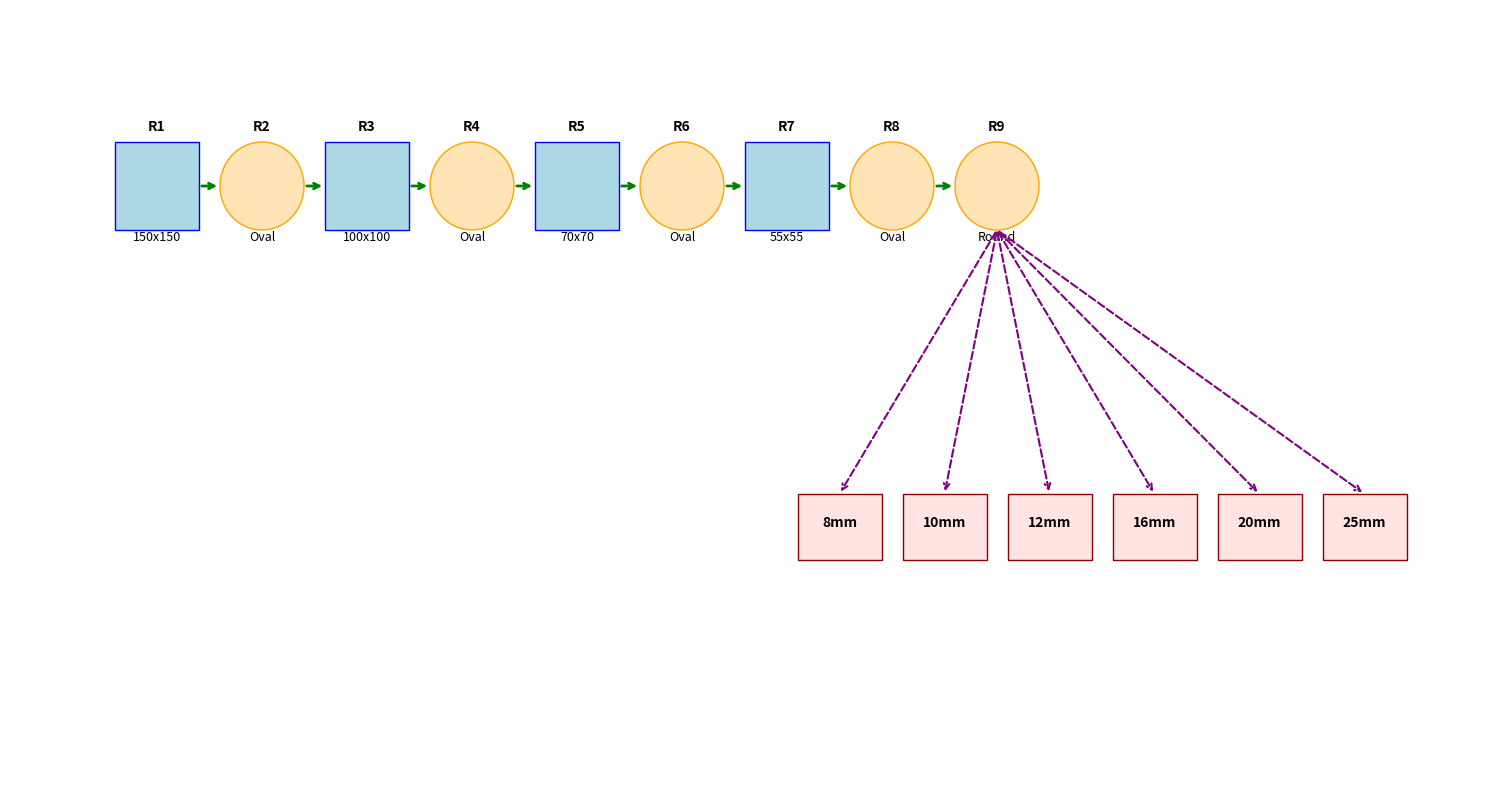

Generate this figure with matplotlib:
import matplotlib.pyplot as plt
import matplotlib.patches as patches

# Sample rolling passes
passes = [
    {"stage": "R1", "shape": "square", "desc": "150x150", "x": 1, "y": 9},
    {"stage": "R2", "shape": "round", "desc": "Oval", "x": 2, "y": 9},
    {"stage": "R3", "shape": "square", "desc": "100x100", "x": 3, "y": 9},
    {"stage": "R4", "shape": "round", "desc": "Oval", "x": 4, "y": 9},
    {"stage": "R5", "shape": "square", "desc": "70x70", "x": 5, "y": 9},
    {"stage": "R6", "shape": "round", "desc": "Oval", "x": 6, "y": 9},
    {"stage": "R7", "shape": "square", "desc": "55x55", "x": 7, "y": 9},
    {"stage": "R8", "shape": "round", "desc": "Oval", "x": 8, "y": 9},
    {"stage": "R9", "shape": "round", "desc": "Round", "x": 9, "y": 9},
]

# Output TMT sizes
outputs = [
    {"desc": "8mm", "x": 7.5, "y": 6},
    {"desc": "10mm", "x": 8.5, "y": 6},
    {"desc": "12mm", "x": 9.5, "y": 6},
    {"desc": "16mm", "x": 10.5, "y": 6},
    {"desc": "20mm", "x": 11.5, "y": 6},
    {"desc": "25mm", "x": 12.5, "y": 6},
]

fig, ax = plt.subplots(figsize=(15, 8))
ax.set_xlim(0, 14)
ax.set_ylim(4, 11)
ax.axis("off")

# Draw passes
for p in passes:
    if p["shape"] == "square":
        rect = patches.Rectangle((p["x"], p["y"]), 0.8, 0.8, edgecolor="blue", facecolor="lightblue")
        ax.add_patch(rect)
    elif p["shape"] == "round":
        circ = patches.Circle((p["x"] + 0.4, p["y"] + 0.4), 0.4, edgecolor="orange", facecolor="moccasin")
        ax.add_patch(circ)

    ax.text(p["x"] + 0.4, p["y"] + 0.9, p["stage"], ha="center", fontsize=10, weight="bold")
    ax.text(p["x"] + 0.4, p["y"] - 0.1, p["desc"], ha="center", fontsize=9)

# Arrows between stages
for i in range(len(passes) - 1):
    start = passes[i]
    end = passes[i + 1]
    ax.annotate("",
                xy=(end["x"], end["y"] + 0.4),
                xytext=(start["x"] + 0.8, start["y"] + 0.4),
                arrowprops=dict(arrowstyle="->", color="green", lw=2))

# Output TMT connections
for o in outputs:
    rect = patches.Rectangle((o["x"], o["y"]), 0.8, 0.6, edgecolor="darkred", facecolor="mistyrose")
    ax.add_patch(rect)
    ax.text(o["x"] + 0.4, o["y"] + 0.3, o["desc"], ha="center", fontsize=10, weight="bold")

    ax.annotate("",
                xy=(o["x"] + 0.4, o["y"] + 0.6),
                xytext=(9.4, 9),
                arrowprops=dict(arrowstyle="->", color="purple", lw=1.5, linestyle="dashed"))

plt.tight_layout()
plt.show()
